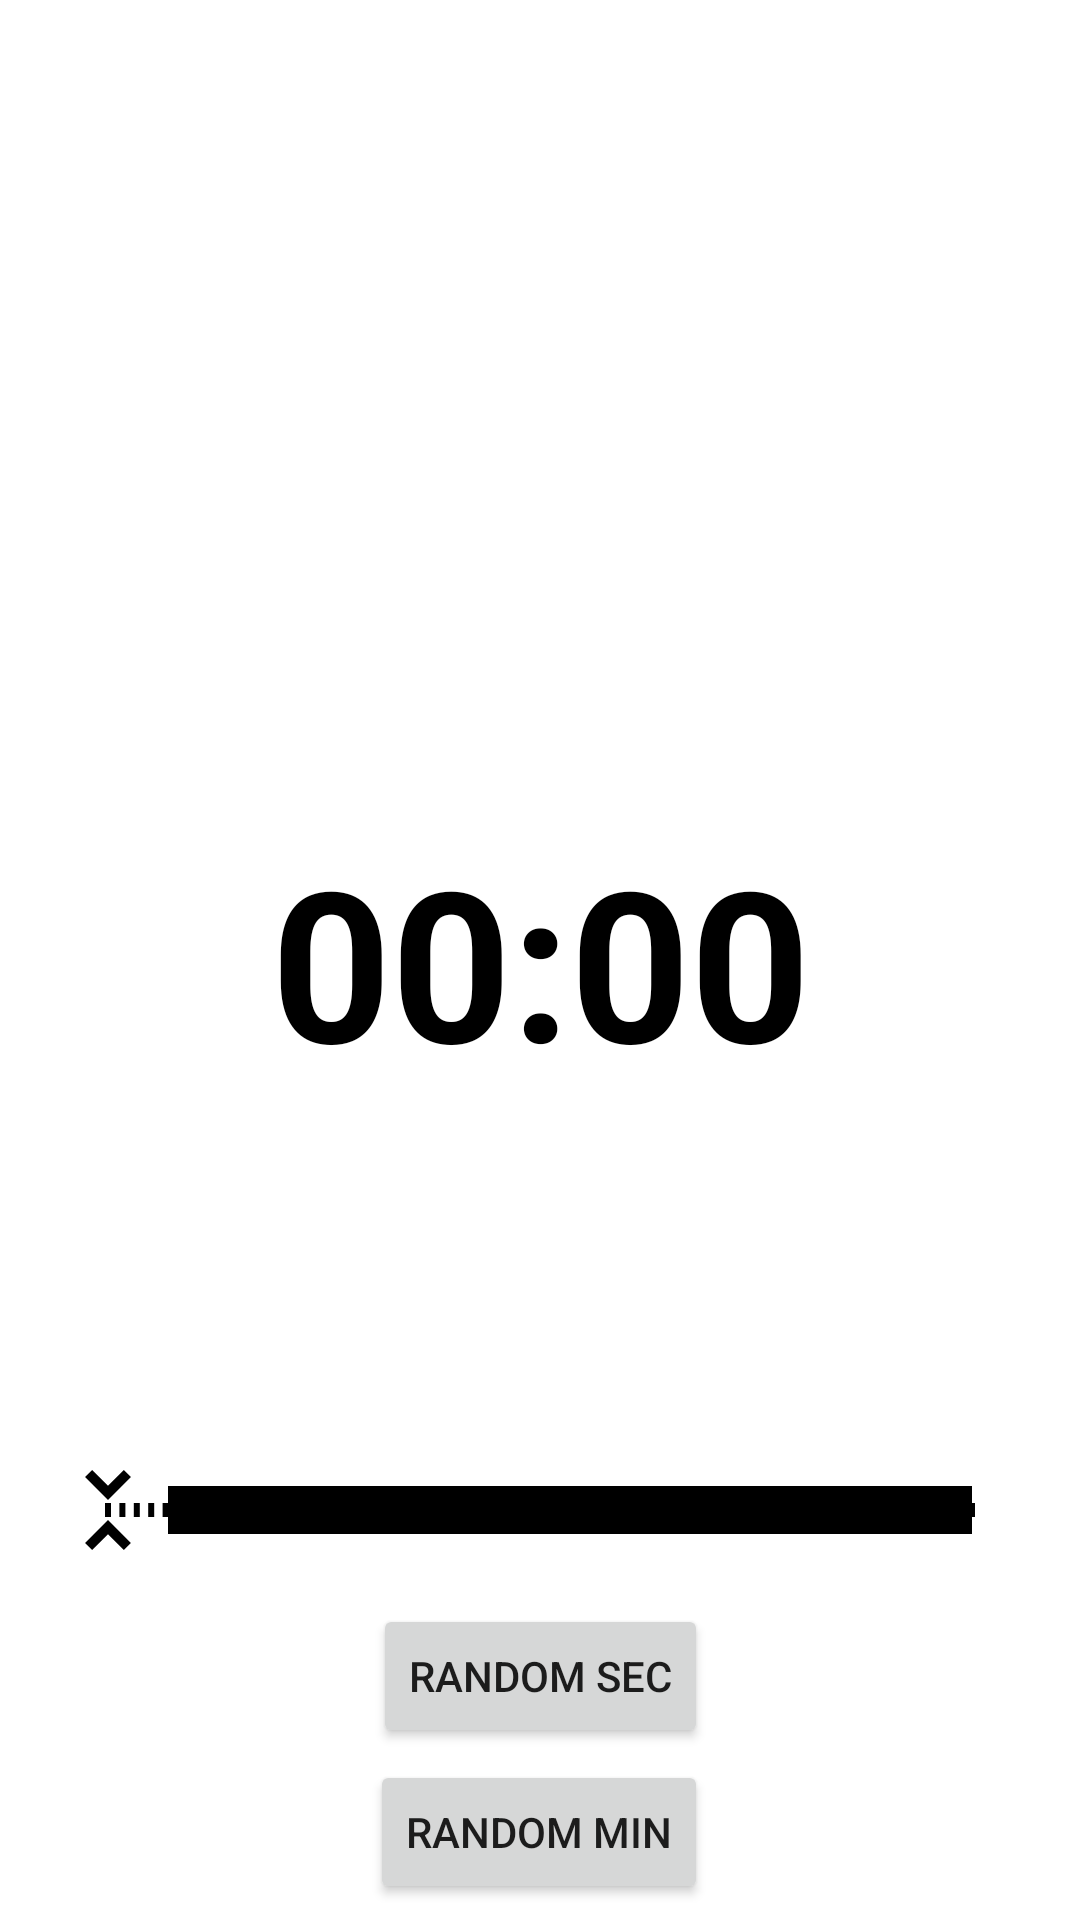

This screen was rendered from an Android layout file. Write that file and the resources it references.
<!-- AndroidManifest.xml: application theme Theme.ObjectOrientedPJ10 -->
<!-- res/layout/fragment_game.xml -->
<?xml version="1.0" encoding="utf-8"?>
<androidx.constraintlayout.widget.ConstraintLayout xmlns:android="http://schemas.android.com/apk/res/android"
    xmlns:app="http://schemas.android.com/apk/res-auto"
    xmlns:tools="http://schemas.android.com/tools"
    android:layout_width="match_parent"
    android:layout_height="match_parent"
    tools:context=".MainActivity">

    <TextView
        android:id="@+id/remainMinutesTextView"
        android:layout_width="wrap_content"
        android:layout_height="wrap_content"
        android:text="00:"
        android:textColor="@color/black"
        android:textSize="70sp"
        android:textStyle="bold"
        app:layout_constraintBottom_toBottomOf="parent"
        app:layout_constraintHorizontal_chainStyle="packed"
        app:layout_constraintLeft_toLeftOf="parent"
        app:layout_constraintRight_toLeftOf="@id/remainSecondsTextView"
        app:layout_constraintTop_toTopOf="parent"
        tools:ignore="HardcodedText" />

    <TextView
        android:id="@+id/remainSecondsTextView"
        android:layout_width="wrap_content"
        android:layout_height="wrap_content"
        android:text="00"
        android:textColor="@color/black"
        android:textSize="70sp"
        android:textStyle="bold"
        app:layout_constraintBaseline_toBaselineOf="@id/remainMinutesTextView"
        app:layout_constraintLeft_toRightOf="@id/remainMinutesTextView"
        app:layout_constraintRight_toRightOf="parent"
        tools:ignore="HardcodedText" />

    <SeekBar
        android:id="@+id/seekBar"
        android:layout_width="0dp"
        android:layout_height="wrap_content"
        android:layout_marginHorizontal="20dp"
        android:max="60"
        android:progressDrawable="@android:color/black"
        android:thumb="@drawable/ic_thumb"
        app:layout_constraintBottom_toBottomOf="parent"
        app:layout_constraintLeft_toLeftOf="parent"
        app:layout_constraintRight_toRightOf="parent"
        app:layout_constraintTop_toBottomOf="@id/remainMinutesTextView"
        app:tickMark="@drawable/drawable_tick_mark" />

    <Button
        android:id="@+id/btn_random_sec"
        android:layout_width="wrap_content"
        android:layout_height="wrap_content"
        android:text="random sec"
        app:layout_constraintBottom_toBottomOf="parent"
        app:layout_constraintEnd_toEndOf="parent"
        app:layout_constraintStart_toStartOf="parent"
        app:layout_constraintTop_toBottomOf="@+id/seekBar"
        app:layout_constraintVertical_bias="0.164" />

    <Button
        android:id="@+id/btn_random_min"
        android:layout_width="wrap_content"
        android:layout_height="wrap_content"
        android:layout_marginTop="4dp"
        android:text="random min"
        app:layout_constraintBottom_toBottomOf="parent"
        app:layout_constraintEnd_toEndOf="parent"
        app:layout_constraintHorizontal_bias="0.498"
        app:layout_constraintStart_toStartOf="parent"
        app:layout_constraintTop_toBottomOf="@+id/btn_random_sec"
        app:layout_constraintVertical_bias="0.0" />

</androidx.constraintlayout.widget.ConstraintLayout>
<!-- resources referenced by this layout -->
<resources>
  <!-- drawable drawable_tick_mark (drawable) -->
  <?xml version="1.0" encoding="utf-8"?>
  <shape xmlns:android="http://schemas.android.com/apk/res/android"
  
          android:shape="rectangle">
  
          <solid android:color="@color/black"/>
          <size android:width="2dp" android:height="5dp"/>
  </shape>
  <!-- drawable ic_thumb (drawable) -->
  <vector android:height="40dp"
      android:tint="@color/black"
      android:viewportHeight="24"
      android:viewportWidth="24"
      android:width="40dp"
      xmlns:android="http://schemas.android.com/apk/res/android">
          <path
              android:fillColor="@android:color/black"
              android:pathData="M7.41,18.59L8.83,20 12,16.83 15.17,20l1.41,-1.41L12,14l-4.59,4.59zM16.59,5.41L15.17,4 12,7.17 8.83,4 7.41,5.41 12,10l4.59,-4.59z" />
  </vector>
  <style name="Theme.ObjectOrientedPJ10" parent="Theme.MaterialComponents.DayNight.DarkActionBar">
          
          <item name="colorPrimary">@color/purple_500</item>
          <item name="colorPrimaryVariant">@color/purple_700</item>
          <item name="colorOnPrimary">@color/white</item>
          
          <item name="colorSecondary">@color/teal_200</item>
          <item name="colorSecondaryVariant">@color/teal_700</item>
          <item name="colorOnSecondary">@color/black</item>
          
          <item name="android:statusBarColor">?attr/colorPrimaryVariant</item>
          
      </style>
  <!-- not gathered from this repository: default colours our renderer supplied (Android Studio template values) -->
  <color name="purple_500">#FF6200EE</color>
  <color name="purple_700">#FF3700B3</color>
  <color name="teal_200">#FF03DAC5</color>
  <color name="teal_700">#FF018786</color>
  <color name="black">#FF000000</color>
  <color name="white">#FFFFFFFF</color>
</resources>
